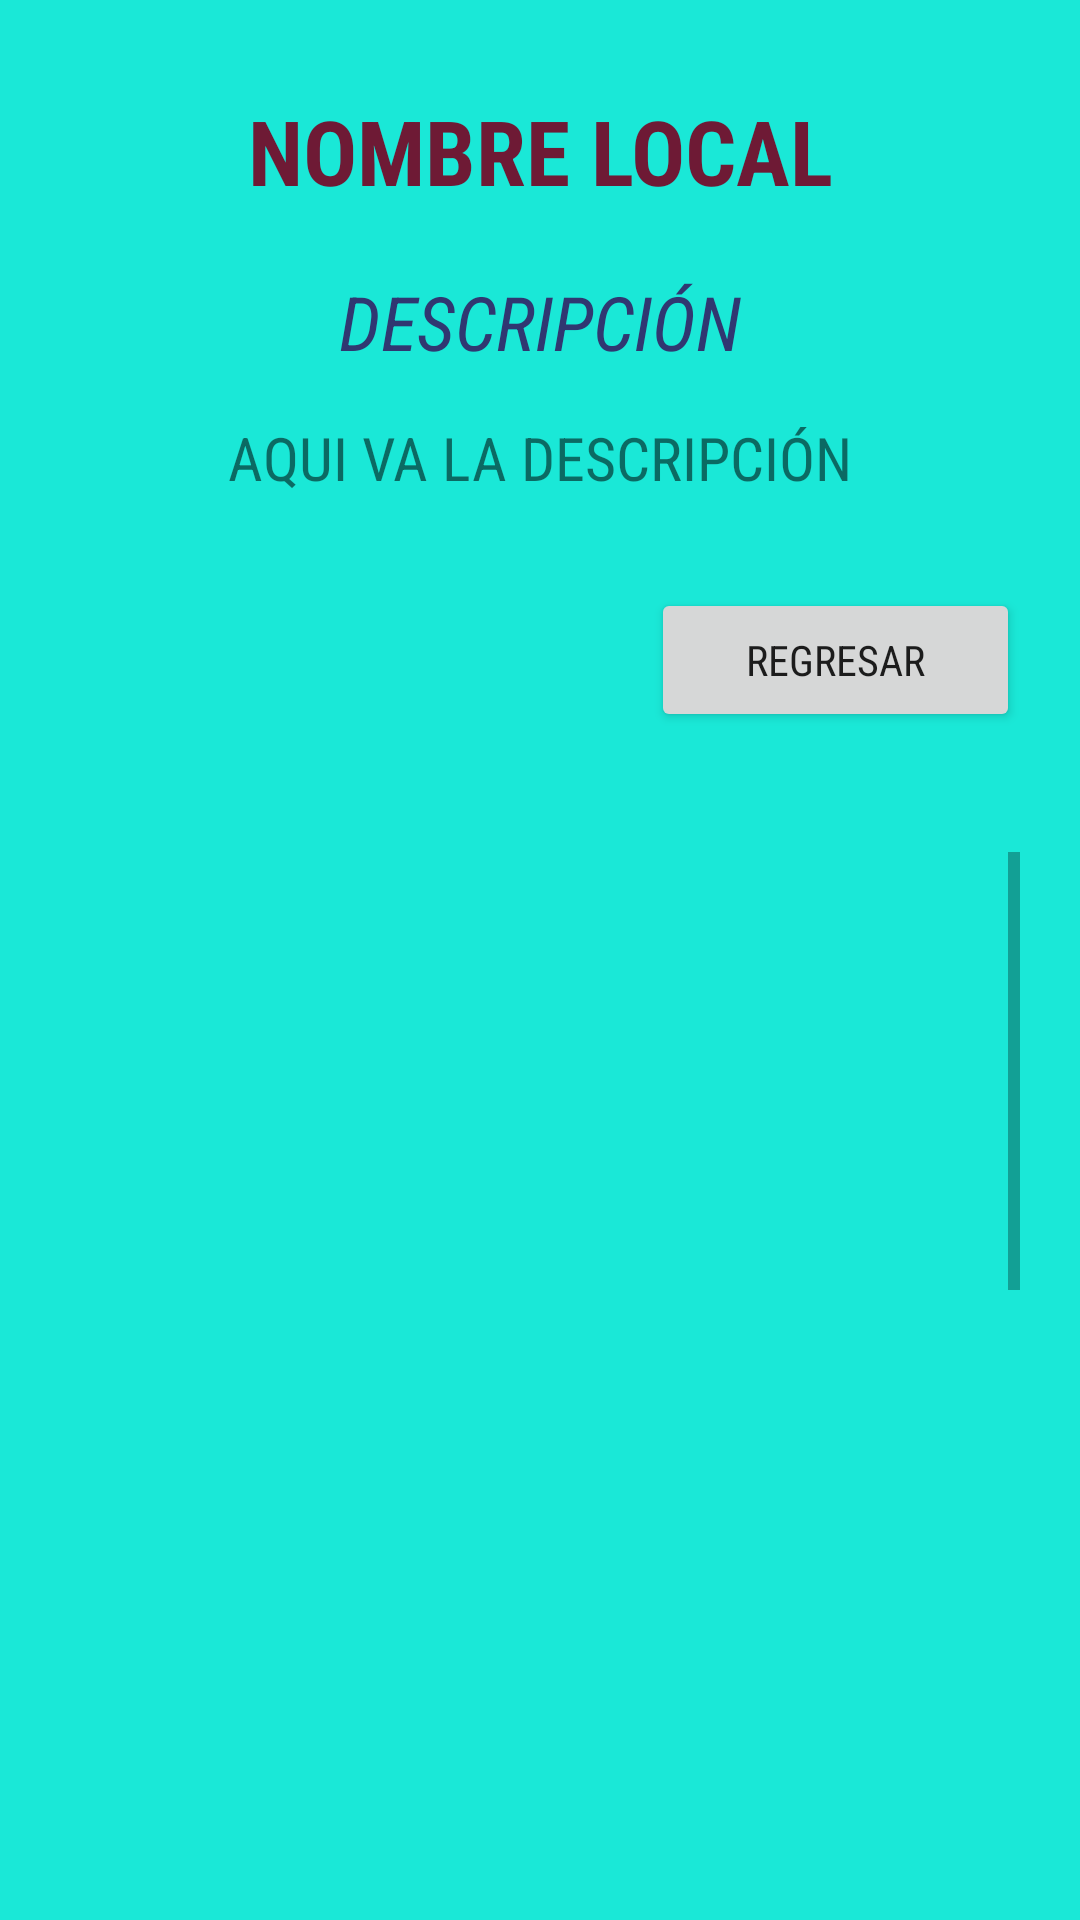

Here is an Android app screen rendered from its layout file. Give the layout XML and the strings, colors and styles it references.
<!-- AndroidManifest.xml: application theme Theme.LDM_U5_EJERCICIO4_GEOMAPATEC -->
<!-- res/layout/activity_main2.xml -->
<?xml version="1.0" encoding="utf-8"?>
<LinearLayout xmlns:android="http://schemas.android.com/apk/res/android"
    xmlns:app="http://schemas.android.com/apk/res-auto"
    xmlns:tools="http://schemas.android.com/tools"
    android:layout_width="match_parent"
    android:layout_height="match_parent"
    tools:context=".MainActivity2"
    android:orientation="vertical"
    android:background="#1AE8D7"
    android:padding="20dp">

    <TextView
        android:id="@+id/txtNombre"
        android:layout_width="match_parent"
        android:layout_height="wrap_content"
        android:fontFamily="sans-serif-condensed"
        android:textColor="#6E1A35"
        android:textSize="30dp"
        android:textAlignment="center"
        android:textStyle="bold"
        android:paddingTop="10dp"
        android:text="NOMBRE LOCAL" />

    <TextView
        android:id="@+id/txtDesc"
        android:fontFamily="sans-serif-condensed"
        android:layout_width="match_parent"
        android:layout_height="wrap_content"
        android:textSize="25dp"
        android:textStyle="italic"
        android:textColor="#303771"
        android:layout_marginTop="20dp"
        android:layout_gravity="center"
        android:textAlignment="center"
        android:text="DESCRIPCIÓN" />

    <TextView

        android:id="@+id/txtDescripcion"
        android:layout_width="match_parent"
        android:layout_height="wrap_content"
        android:textSize="20dp"
        android:textStyle="normal"
        android:layout_marginTop="15dp"
        android:textAlignment="center"
        android:layout_gravity="center"
        android:fontFamily="sans-serif-condensed"
        android:text="AQUI VA LA DESCRIPCIÓN"/>


    <Button
        android:id="@+id/regresar"
        android:layout_width="123dp"
        android:layout_height="wrap_content"
        android:layout_gravity="right"
        android:layout_marginTop="30dp"
        android:fontFamily="sans-serif-condensed"
        android:text="Regresar" />

    <ScrollView
        android:layout_width="match_parent"
        android:layout_height="397dp"
        android:layout_marginTop="40dp"
        >

        <LinearLayout
            android:layout_width="match_parent"
            android:layout_height="match_parent"
            android:orientation="vertical">

            <ImageView
                android:id="@+id/imagen1"
                android:layout_width="350dp"
                android:layout_height="350dp"
                android:layout_gravity="center"
                android:layout_margin="5dp" />

            <ImageView
                android:id="@+id/imagen2"
                android:layout_width="350dp"
                android:layout_height="350dp"
                android:layout_margin="5dp" />

            <ImageView
                android:id="@+id/imagen3"
                android:layout_width="350dp"
                android:layout_height="350dp"
                android:layout_margin="5dp" />

        </LinearLayout>
    </ScrollView>




</LinearLayout>
<!-- resources referenced by this layout -->
<resources>
  <style name="Theme.LDM_U5_EJERCICIO4_GEOMAPATEC" parent="Theme.MaterialComponents.DayNight.DarkActionBar">
          
          <item name="colorPrimary">@color/purple_500</item>
          <item name="colorPrimaryVariant">@color/purple_700</item>
          <item name="colorOnPrimary">@color/white</item>
          
          <item name="colorSecondary">@color/teal_200</item>
          <item name="colorSecondaryVariant">@color/teal_700</item>
          <item name="colorOnSecondary">@color/black</item>
          
          <item name="android:statusBarColor" tools:targetApi="l">?attr/colorPrimaryVariant</item>
          
      </style>
  <color name="purple_500">#0E568F</color>
  <color name="purple_700">#FF3700B3</color>
  <color name="white">#FFFFFFFF</color>
  <color name="teal_200">#FF03DAC5</color>
  <color name="teal_700">#FF018786</color>
  <color name="black">#FF000000</color>
</resources>
